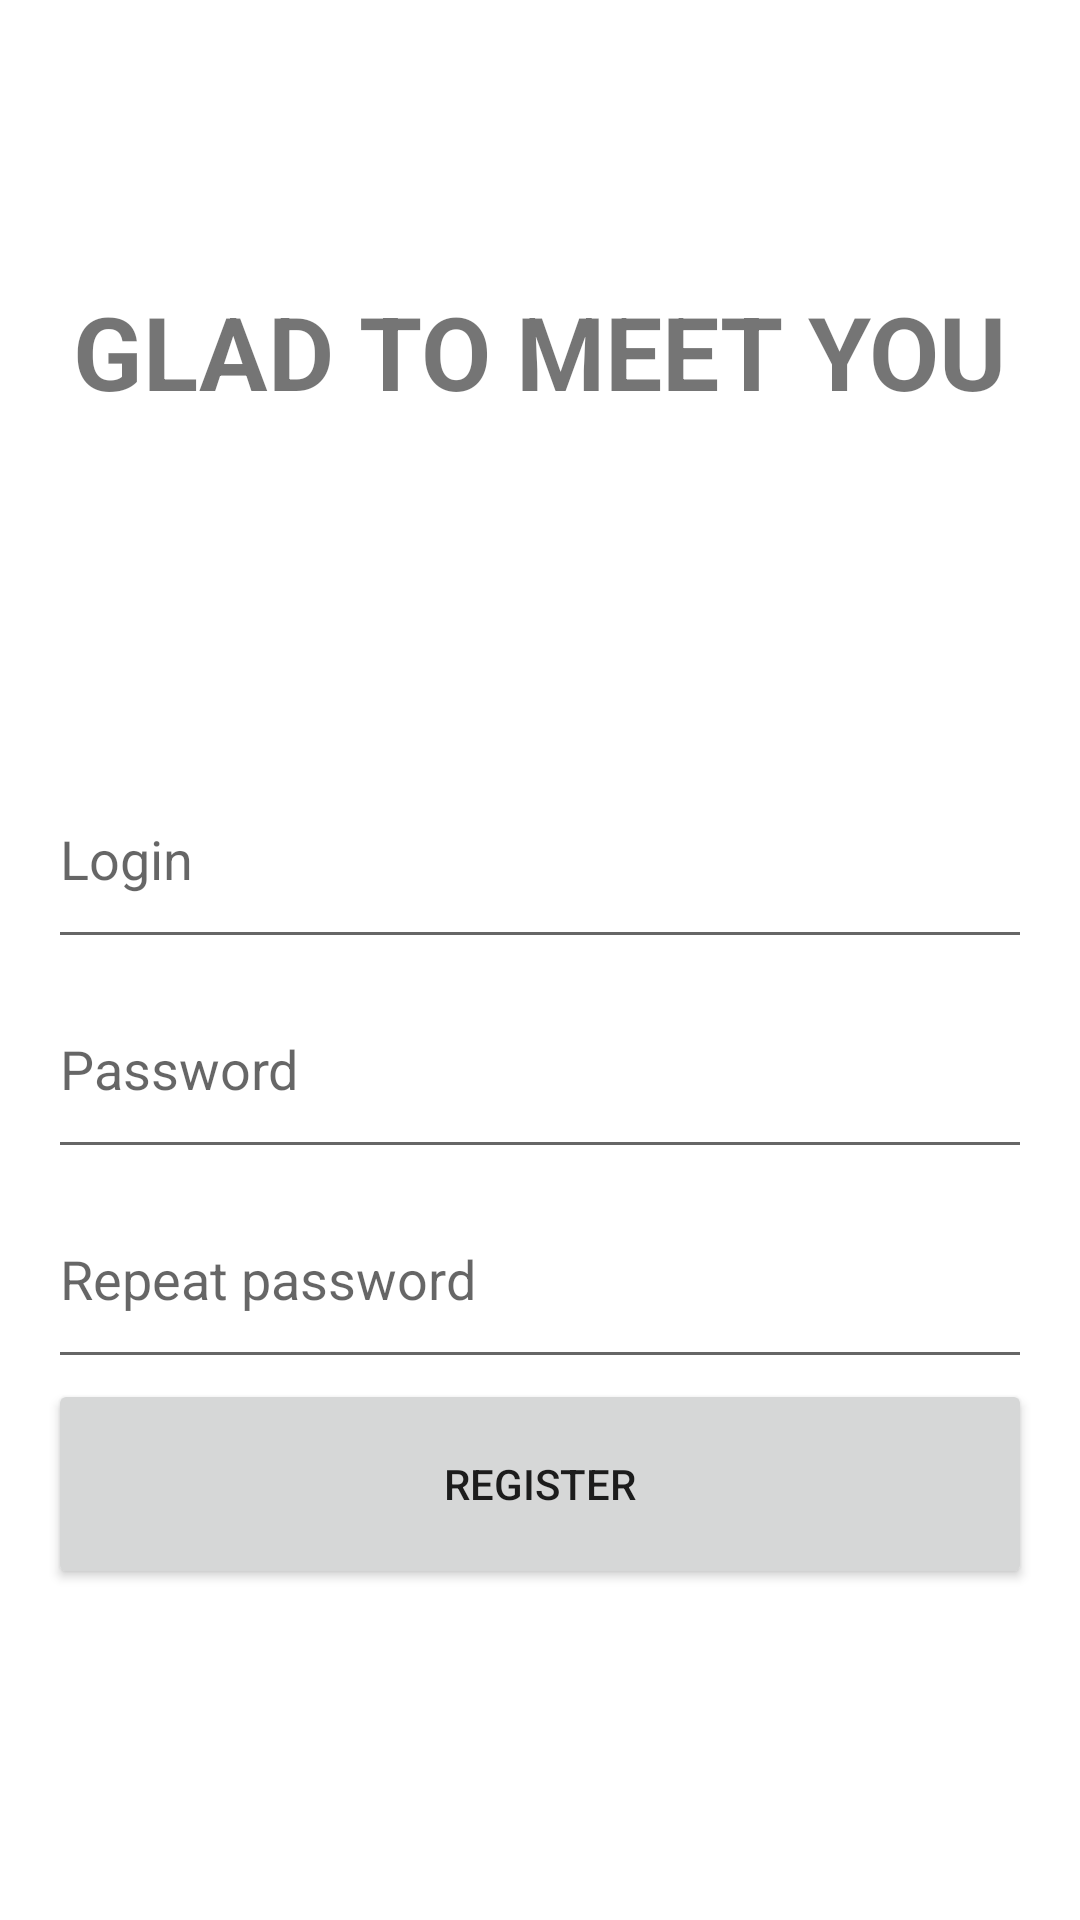

This screen was rendered from an Android layout file. Write that file and the resources it references.
<!-- AndroidManifest.xml: application theme Theme.Bookshelf -->
<!-- res/layout/fragment_register.xml -->
<?xml version="1.0" encoding="utf-8"?>
<androidx.constraintlayout.widget.ConstraintLayout xmlns:android="http://schemas.android.com/apk/res/android"
    xmlns:tools="http://schemas.android.com/tools"
    xmlns:app="http://schemas.android.com/apk/res-auto"
    android:layout_width="match_parent"
    android:layout_height="match_parent"
    tools:context=".view.RegisterFragment">

    <TextView
        android:id="@+id/title"
        android:layout_width="wrap_content"
        android:layout_height="wrap_content"
        android:text="@string/register_title"
        android:textAllCaps="true"
        android:textSize="34sp"
        android:textStyle="bold"
        app:layout_constraintBottom_toTopOf="@+id/enterBox"
        app:layout_constraintEnd_toEndOf="parent"
        app:layout_constraintStart_toStartOf="parent"
        app:layout_constraintTop_toTopOf="parent" />

    <LinearLayout
        android:id="@+id/enterBox"
        android:layout_width="0dp"
        android:layout_height="wrap_content"
        android:layout_margin="16dp"
        android:orientation="vertical"
        app:layout_constraintBottom_toBottomOf="parent"
        app:layout_constraintEnd_toEndOf="parent"
        app:layout_constraintStart_toStartOf="parent"
        app:layout_constraintTop_toBottomOf="@id/title">

        <EditText
            android:id="@+id/editTextLogin"
            android:layout_width="match_parent"
            android:layout_height="70dp"
            android:autofillHints="Login"
            android:ems="10"
            android:hint="@string/login"
            android:inputType="textPersonName"
            android:nextFocusForward="@id/editTextPassword"
            tools:ignore="LabelFor" />

        <EditText
            android:id="@+id/editTextPassword"
            android:layout_width="match_parent"
            android:layout_height="70dp"
            android:autofillHints="Password"
            android:ems="10"
            android:hint="@string/password"
            android:inputType="textPassword"
            tools:ignore="LabelFor" />

        <EditText
            android:id="@+id/editTextRepeat"
            android:layout_width="match_parent"
            android:layout_height="70dp"
            android:autofillHints="Repeat password"
            android:ems="10"
            android:hint="@string/repeat_password"
            android:inputType="textPassword"
            tools:ignore="LabelFor" />

        <Button
            android:id="@+id/register"
            android:layout_width="match_parent"
            android:layout_height="70dp"
            android:layout_gravity="center_horizontal"
            android:text="@string/register" />

    </LinearLayout>

    <TextView
        android:id="@+id/errorMessage"
        android:layout_width="wrap_content"
        android:layout_height="wrap_content"
        android:layout_marginTop="64dp"
        android:text="TextView"
        android:visibility="gone"
        app:layout_constraintBottom_toTopOf="@+id/enterBox"
        app:layout_constraintEnd_toEndOf="parent"
        app:layout_constraintStart_toStartOf="parent"
        app:layout_constraintTop_toBottomOf="@+id/title" />

</androidx.constraintlayout.widget.ConstraintLayout>
<!-- resources referenced by this layout -->
<resources>
  <string name="login">Login</string>
  <string name="password">Password</string>
  <string name="register">register</string>
  <string name="register_title">glad to meet you</string>
  <string name="repeat_password">Repeat password</string>
  <style name="Theme.Bookshelf" parent="Theme.MaterialComponents.DayNight.DarkActionBar">
          
          <item name="colorPrimary">@color/purple_500</item>
          <item name="colorPrimaryVariant">@color/purple_700</item>
          <item name="colorOnPrimary">@color/white</item>
          
          <item name="colorSecondary">@color/teal_200</item>
          <item name="colorSecondaryVariant">@color/teal_700</item>
          <item name="colorOnSecondary">@color/black</item>
          
          <item name="android:statusBarColor">?attr/colorPrimaryVariant</item>
          
      </style>
  <color name="purple_500">#FF6200EE</color>
  <color name="purple_700">#FF3700B3</color>
  <color name="white">#FFFFFFFF</color>
  <color name="teal_200">#FF03DAC5</color>
  <color name="teal_700">#FF018786</color>
  <color name="black">#FF000000</color>
</resources>
